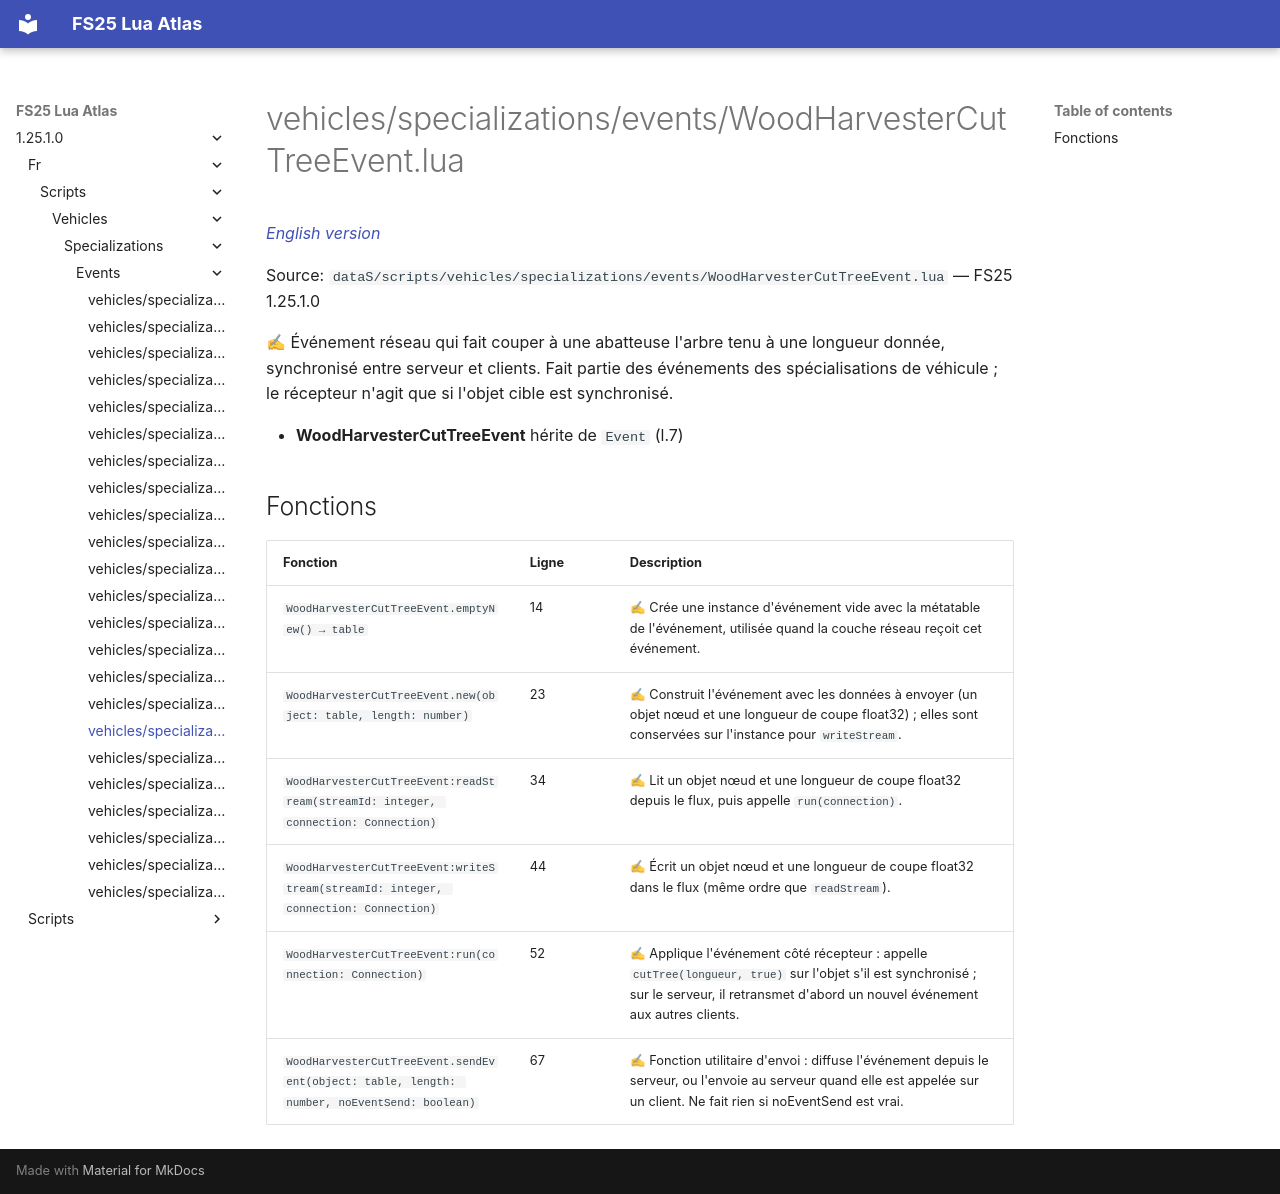

repository: Tim0219800/fs25-lua-atlas · page: 1.25.1.0/fr/scripts/vehicles/specializations/events/WoodHarvesterCutTreeEvent.html · generator: mkdocs

# vehicles/specializations/events/WoodHarvesterCutTreeEvent.lua

*[English version](../../../../../scripts/vehicles/specializations/events/WoodHarvesterCutTreeEvent.md)*

Source: `dataS/scripts/vehicles/specializations/events/WoodHarvesterCutTreeEvent.lua` — FS25 1.25.1.0

✍ Événement réseau qui fait couper à une abatteuse l'arbre tenu à une longueur donnée, synchronisé entre serveur et clients. Fait partie des événements des spécialisations de véhicule ; le récepteur n'agit que si l'objet cible est synchronisé.

- **WoodHarvesterCutTreeEvent** hérite de `Event` (l.7)

## Fonctions

| Fonction | Ligne | Description |
|---|---|---|
| `WoodHarvesterCutTreeEvent.emptyNew() → table` | 14 | ✍ Crée une instance d'événement vide avec la métatable de l'événement, utilisée quand la couche réseau reçoit cet événement. |
| `WoodHarvesterCutTreeEvent.new(object: table, length: number)` | 23 | ✍ Construit l'événement avec les données à envoyer (un objet nœud et une longueur de coupe float32) ; elles sont conservées sur l'instance pour `writeStream`. |
| `WoodHarvesterCutTreeEvent:readStream(streamId: integer, connection: Connection)` | 34 | ✍ Lit un objet nœud et une longueur de coupe float32 depuis le flux, puis appelle `run(connection)`. |
| `WoodHarvesterCutTreeEvent:writeStream(streamId: integer, connection: Connection)` | 44 | ✍ Écrit un objet nœud et une longueur de coupe float32 dans le flux (même ordre que `readStream`). |
| `WoodHarvesterCutTreeEvent:run(connection: Connection)` | 52 | ✍ Applique l'événement côté récepteur : appelle `cutTree(longueur, true)` sur l'objet s'il est synchronisé ; sur le serveur, il retransmet d'abord un nouvel événement aux autres clients. |
| `WoodHarvesterCutTreeEvent.sendEvent(object: table, length: number, noEventSend: boolean)` | 67 | ✍ Fonction utilitaire d'envoi : diffuse l'événement depuis le serveur, ou l'envoie au serveur quand elle est appelée sur un client. Ne fait rien si noEventSend est vrai. |
